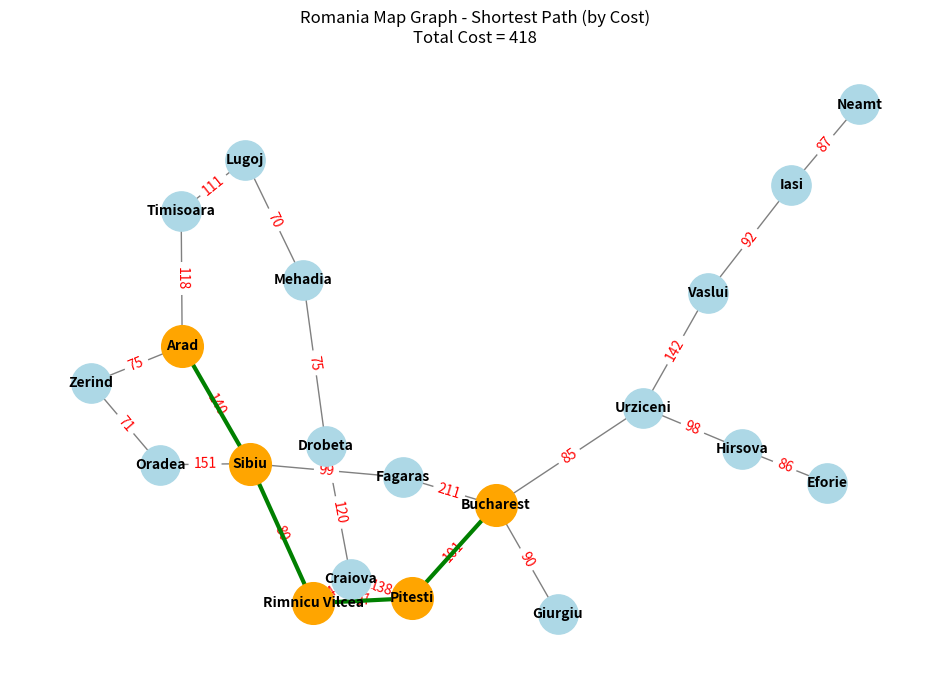

Here is the Python script that generated this plot:
from collections import defaultdict
import heapq
import networkx as nx
import matplotlib.pyplot as plt

def dijkstra(graph, start, target):
    """
    Dijkstra's algorithm to find the shortest path by cost.
    
    Args:
        graph (dict): Adjacency list with (neighbor, weight).
        start (str): Starting node.
        target (str): Target node.
    
    Returns:
        tuple: (path as list, total cost)
    """
    # Priority queue: (cost, path)
    queue = [(0, [start])]
    visited = set()

    while queue:
        cost, path = heapq.heappop(queue)
        node = path[-1]

        if node == target:
            return path, cost

        if node not in visited:
            visited.add(node)
            for neighbor, weight in graph.get(node, []):
                if neighbor not in visited:
                    new_path = path + [neighbor]
                    heapq.heappush(queue, (cost + weight, new_path))

    return None, float("inf")

def visualize_graph(graph, path=None, total_cost=None):
    """
    Visualizes the graph using NetworkX and matplotlib.
    Highlights the given path if provided.
    
    Args:
        graph (dict): The graph as adjacency list with weights.
        path (list): Path to highlight.
        total_cost (int): Total cost of the path.
    """
    G = nx.Graph()
    
    # Add edges with weights
    for node, neighbors in graph.items():
        for neighbor, weight in neighbors:
            G.add_edge(node, neighbor, weight=weight)
    
    pos = nx.spring_layout(G, seed=42)
    plt.figure(figsize=(12, 8))
    
    # Draw base graph
    nx.draw_networkx_nodes(G, pos, node_color='lightblue', node_size=800)
    nx.draw_networkx_labels(G, pos, font_size=10, font_weight='bold')
    nx.draw_networkx_edges(G, pos, edge_color='gray')
    
    # Edge weights
    edge_labels = nx.get_edge_attributes(G, 'weight')
    nx.draw_networkx_edge_labels(G, pos, edge_labels=edge_labels, font_color='red')
    
    # Highlight path if available
    if path:
        path_edges = list(zip(path, path[1:]))
        nx.draw_networkx_nodes(G, pos, nodelist=path, node_color='orange', node_size=900)
        nx.draw_networkx_edges(G, pos, edgelist=path_edges, edge_color='green', width=3)
    
    title = "Romania Map Graph - Shortest Path (by Cost)"
    if total_cost is not None:
        title += f"\nTotal Cost = {total_cost}"
    
    plt.title(title)
    plt.axis('off')
    plt.show()

def main():
    # Romania map graph with weights
    graph = {
        'Oradea': [('Zerind', 71), ('Sibiu', 151)],
        'Zerind': [('Oradea', 71), ('Arad', 75)],
        'Arad': [('Zerind', 75), ('Sibiu', 140), ('Timisoara', 118)],
        'Timisoara': [('Arad', 118), ('Lugoj', 111)],
        'Lugoj': [('Timisoara', 111), ('Mehadia', 70)],
        'Mehadia': [('Lugoj', 70), ('Drobeta', 75)],
        'Drobeta': [('Mehadia', 75), ('Craiova', 120)],
        'Sibiu': [('Oradea', 151), ('Arad', 140), ('Fagaras', 99), ('Rimnicu Vilcea', 80)],
        'Rimnicu Vilcea': [('Sibiu', 80), ('Craiova', 146), ('Pitesti', 97)],
        'Craiova': [('Drobeta', 120), ('Rimnicu Vilcea', 146), ('Pitesti', 138)],
        'Fagaras': [('Sibiu', 99), ('Bucharest', 211)],
        'Pitesti': [('Rimnicu Vilcea', 97), ('Craiova', 138), ('Bucharest', 101)],
        'Bucharest': [('Fagaras', 211), ('Pitesti', 101), ('Giurgiu', 90), ('Urziceni', 85)],
        'Giurgiu': [('Bucharest', 90)],
        'Urziceni': [('Bucharest', 85), ('Hirsova', 98), ('Vaslui', 142)],
        'Hirsova': [('Urziceni', 98), ('Eforie', 86)],
        'Eforie': [('Hirsova', 86)],
        'Neamt': [('Iasi', 87)],
        'Iasi': [('Neamt', 87), ('Vaslui', 92)],
        'Vaslui': [('Iasi', 92), ('Urziceni', 142)],
    }
    
    start = 'Arad'
    target = 'Bucharest'
    
    path, total_cost = dijkstra(graph, start, target)
    
    if path:
        print(f"Shortest path from {start} to {target}: {' → '.join(path)}")
        print(f"Total cost: {total_cost}")
    else:
        print(f"No path found from {start} to {target}")
    
    visualize_graph(graph, path, total_cost)

if __name__ == "__main__":
    main()
